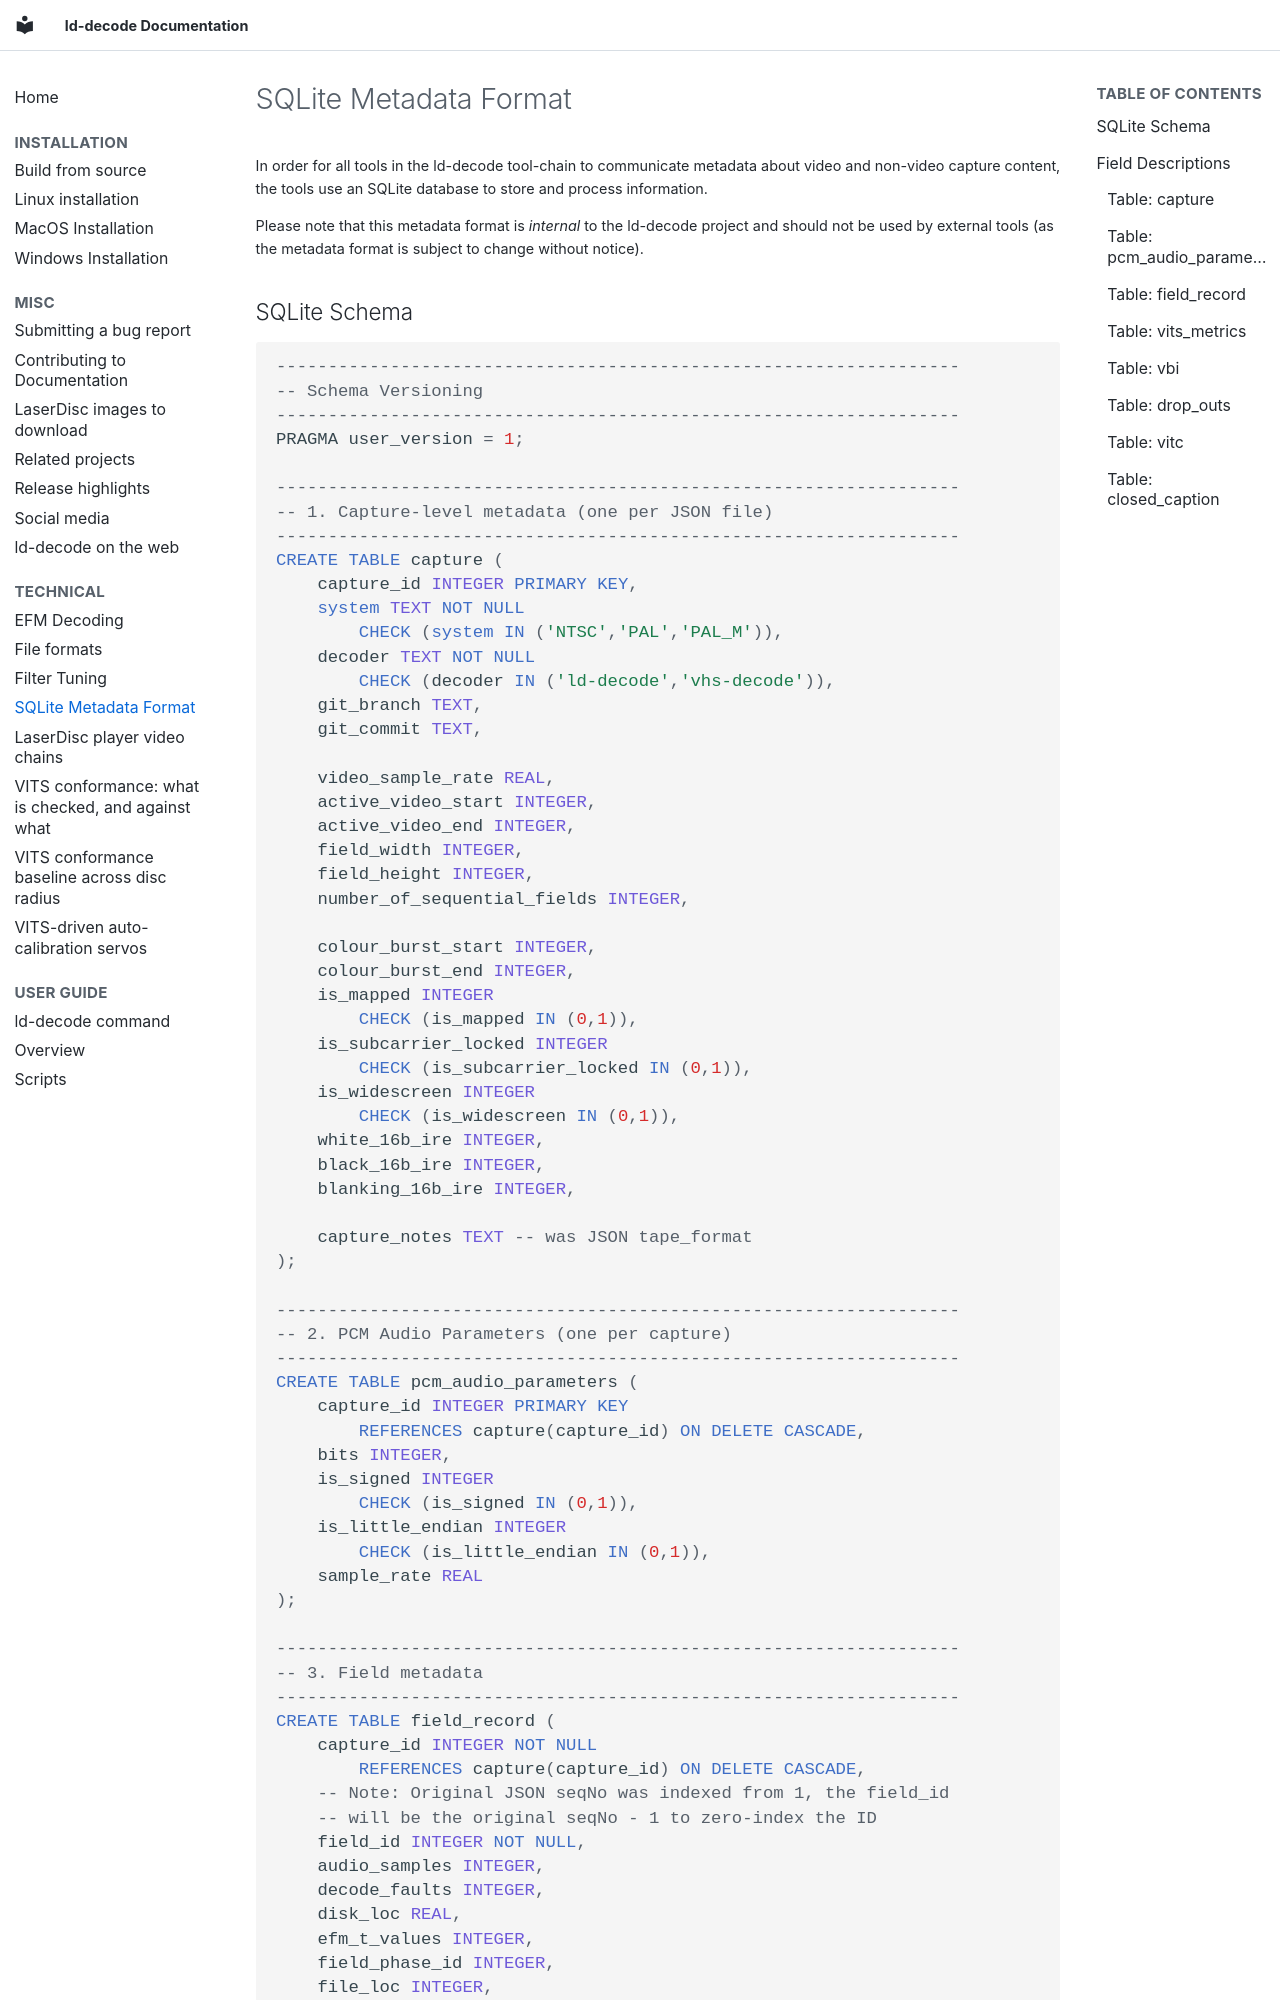

repository: happycube/ld-decode · page: technical/metadata-format/index.html · generator: mkdocs

# SQLite Metadata Format

In order for all tools in the ld-decode tool-chain to communicate metadata about video and non-video capture content, the tools use an SQLite database to store and process information.

Please note that this metadata format is *internal* to the ld-decode project and should not be used by external tools (as the metadata format is subject to change without notice).
